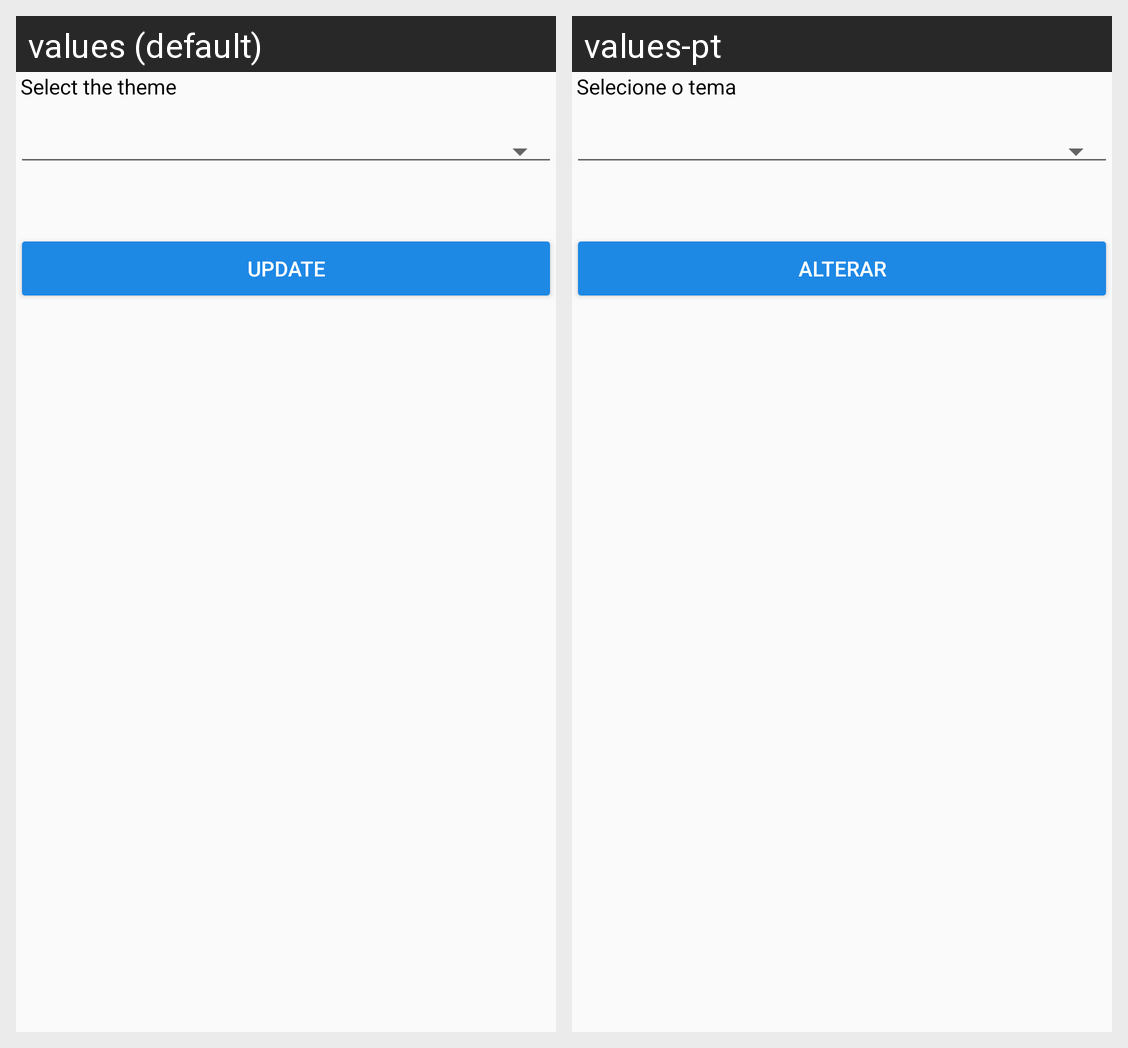

The Android screen above is rendered under two locales of the same app. Produce the string resources it draws, with the default and per-locale values.
Android screen res/layout/activity_configuracoes.xml rendered under 2 locales, left to right: values (default), values-pt. Device: Nexus 5 (rendered at 1080×1920; each locale shown at half size, 540×960, under a caption strip naming it); theme AppTheme.
Strings drawn on this screen, with the default value and each locale's value (text and hints the layout hard-codes, and strings that could not be matched under every locale, appear in the picture but are not listed):

selecione_tema
  values: Select the theme
  values-pt: Selecione o tema

botao_alterar_configuracao
  values: Update
  values-pt: Alterar
